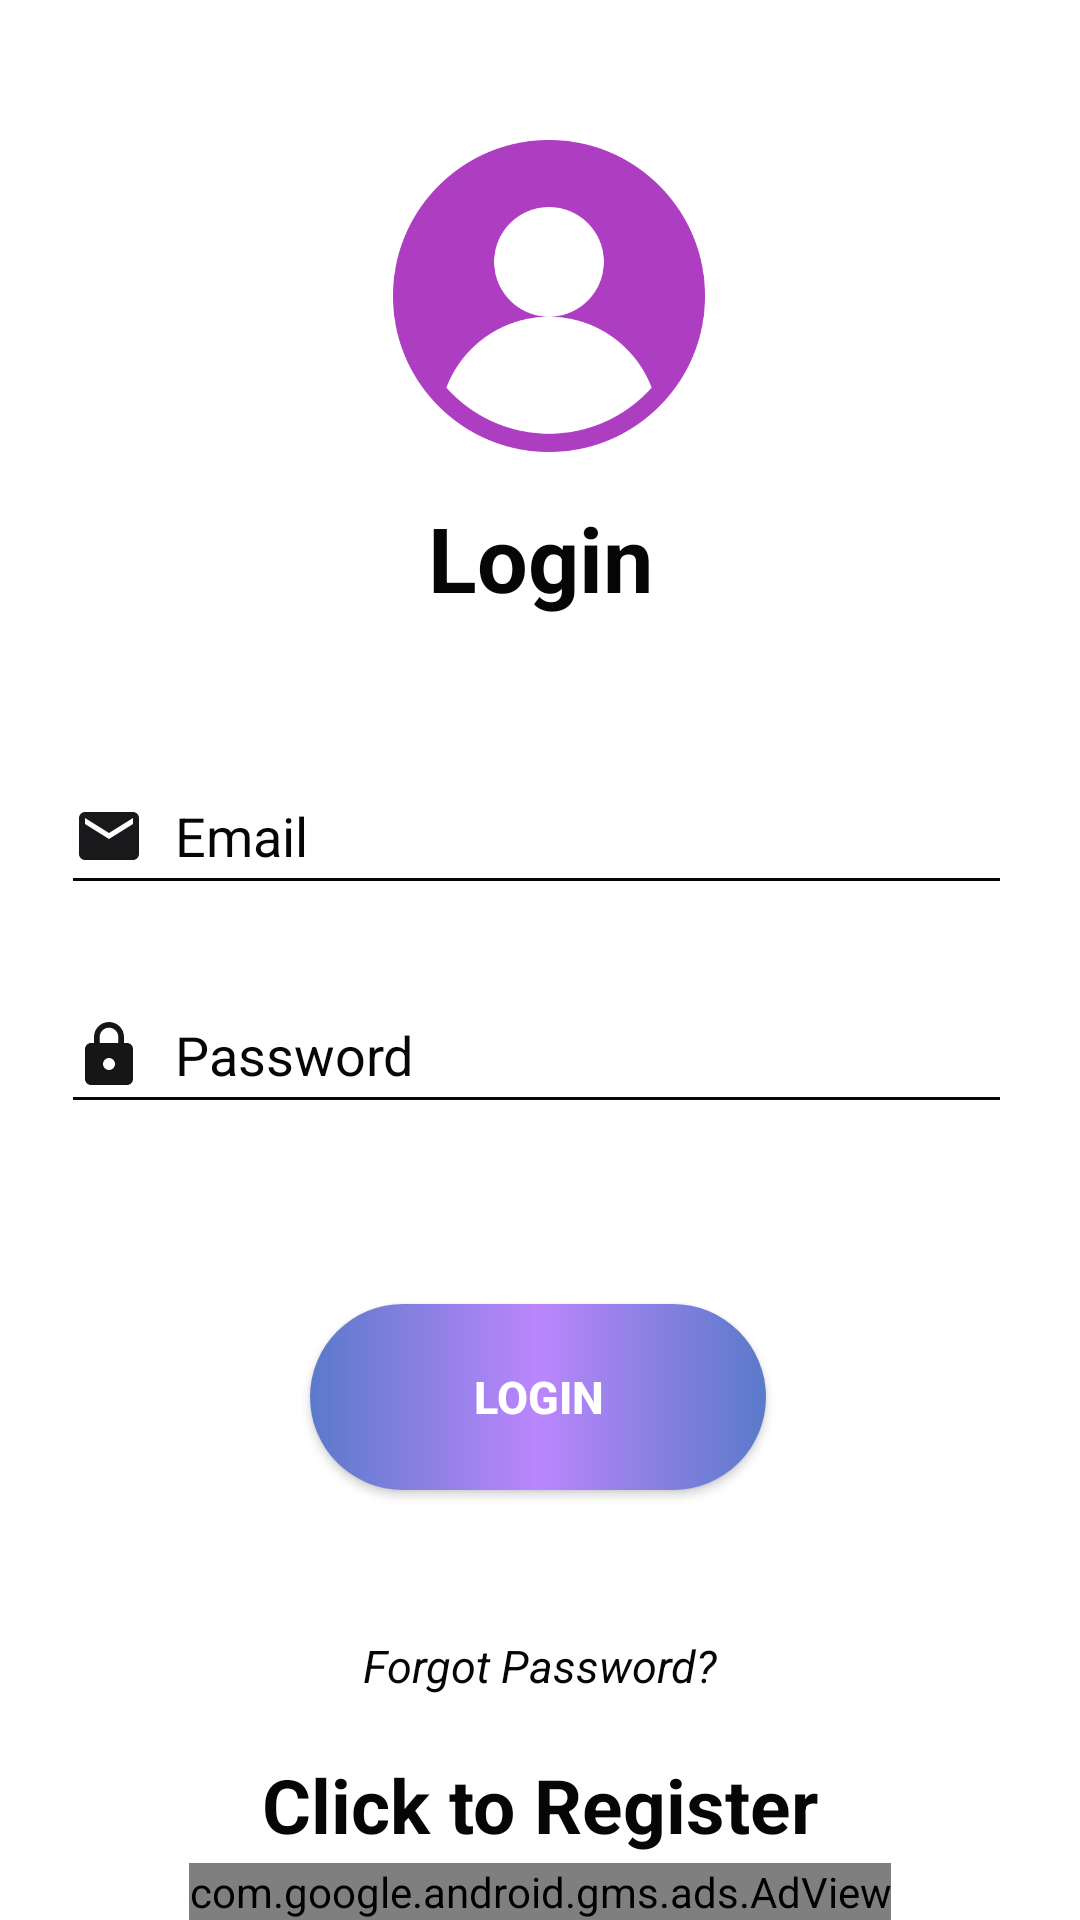

Reconstruct the res/layout file that produces this screen, plus the resources it refers to.
<!-- AndroidManifest.xml: application theme Theme.AppCompat.DayNight.NoActionBar -->
<!-- res/layout/activity_login.xml -->
<?xml version="1.0" encoding="utf-8"?>
<androidx.constraintlayout.widget.ConstraintLayout xmlns:android="http://schemas.android.com/apk/res/android"
    xmlns:app="http://schemas.android.com/apk/res-auto"
    xmlns:tools="http://schemas.android.com/tools"
    android:layout_width="match_parent"
    android:layout_height="match_parent"
    android:background="@color/white"
    android:gravity="center"
    android:orientation="vertical"
    tools:context=".Login">

    <TextView
        android:id="@+id/textView2"
        android:layout_width="223dp"
        android:layout_height="59dp"
        android:text="@string/loginn"
        android:textAlignment="center"
        android:textSize="30sp"
        android:textStyle="bold"
        android:textColor="@color/black"
        app:layout_constraintBottom_toBottomOf="parent"
        app:layout_constraintEnd_toEndOf="parent"
        app:layout_constraintStart_toStartOf="parent"
        app:layout_constraintTop_toTopOf="parent"
        app:layout_constraintVertical_bias="0.285" />

    <com.google.android.material.textfield.TextInputEditText
        android:id="@+id/email"
        android:layout_width="317dp"
        android:layout_height="49dp"
        android:layout_marginTop="28dp"
        android:backgroundTint="@color/black"
        android:drawableStart="@drawable/baseline_email_24"
        android:drawablePadding="10dp"
        android:hint="@string/emaill"
        android:textColor="@color/black"
        android:textColorHint="@color/black"
        app:layout_constraintEnd_toEndOf="parent"
        app:layout_constraintHorizontal_bias="0.473"
        app:layout_constraintStart_toStartOf="parent"
        app:layout_constraintTop_toBottomOf="@+id/textView2" />

    <com.google.android.material.textfield.TextInputEditText
        android:id="@+id/password"
        android:layout_width="317dp"
        android:layout_height="49dp"
        android:layout_marginTop="24dp"
        android:backgroundTint="@color/black"
        android:drawableStart="@drawable/baseline_lock_24"
        android:drawablePadding="10dp"
        android:hint="@string/ddd"
        android:inputType="textPassword"
        android:textColor="@color/black"
        android:textColorHint="@color/black"
        app:layout_constraintEnd_toEndOf="parent"
        app:layout_constraintHorizontal_bias="0.473"
        app:layout_constraintStart_toStartOf="parent"
        app:layout_constraintTop_toBottomOf="@+id/email" />

    <ProgressBar
        android:id="@+id/progressBar2"
        style="?android:attr/progressBarStyle"
        android:layout_width="wrap_content"
        android:layout_height="wrap_content"
        android:indeterminateTint="@android:color/black"
        android:progressTint="@color/black"
        android:visibility="gone"

        app:layout_constraintEnd_toEndOf="parent"
        app:layout_constraintHorizontal_bias="0.498"
        app:layout_constraintStart_toStartOf="parent"
        app:layout_constraintTop_toBottomOf="@+id/password" />

    <Button
        android:id="@+id/login"
        android:layout_width="152dp"
        android:layout_height="62dp"
        android:layout_marginTop="60dp"

        android:background="@drawable/button"
        android:text="@string/LOGIN"
        android:textColor="@color/white"
        android:textSize="15sp"
        android:textStyle="bold"

        app:layout_constraintEnd_toEndOf="parent"
        app:layout_constraintHorizontal_bias="0.497"
        app:layout_constraintStart_toStartOf="parent"
        app:layout_constraintTop_toBottomOf="@+id/progressBar2" />

    <TextView
        android:id="@+id/registerNow"
        android:layout_width="275dp"
        android:layout_height="59dp"
        android:gravity="center"
        android:text="@string/click_to_registerr"
        android:textColor="@color/black"
        android:textSize="25sp"
        android:textStyle="bold"
        app:layout_constraintBottom_toBottomOf="parent"
        app:layout_constraintEnd_toEndOf="parent"
        app:layout_constraintStart_toStartOf="parent"
        app:layout_constraintTop_toBottomOf="@+id/logforgot"
        app:layout_constraintVertical_bias="0.213" />

    <ImageView
        android:id="@+id/imageView2"
        android:layout_width="104dp"
        android:layout_height="104dp"
        android:contentDescription="@string/todo"
        android:foregroundGravity="center"
        android:src="@drawable/user"
        app:layout_constraintBottom_toTopOf="@+id/textView2"
        app:layout_constraintEnd_toEndOf="parent"
        app:layout_constraintHorizontal_bias="0.512"
        app:layout_constraintStart_toStartOf="parent"
        app:layout_constraintTop_toTopOf="parent"
        app:layout_constraintVertical_bias="0.757"
        app:srcCompat="@drawable/in" />

    <TextView
        android:id="@+id/logforgot"
        android:layout_width="193dp"
        android:layout_height="29dp"
        android:layout_marginTop="44dp"
        android:gravity="center"
        android:text="@string/forgot_password22"
        android:textColor="@color/black"
        android:textSize="15sp"
        android:textStyle="italic"
        app:layout_constraintEnd_toEndOf="parent"
        app:layout_constraintStart_toStartOf="parent"
        app:layout_constraintTop_toBottomOf="@+id/login"
        tools:ignore="TextSizeCheck" />

    <com.google.android.gms.ads.AdView
        android:id="@+id/adView"
        android:layout_width="wrap_content"
        android:layout_height="wrap_content"
        android:layout_alignParentBottom="true"
        android:layout_centerHorizontal="true"

        app:adSize="BANNER"
        app:adUnitId="ca-app-pub-3940256099942544/6300978111"
        app:layout_constraintBottom_toBottomOf="parent"
        app:layout_constraintEnd_toEndOf="parent"
        app:layout_constraintStart_toStartOf="parent">

    </com.google.android.gms.ads.AdView>

</androidx.constraintlayout.widget.ConstraintLayout>
<!-- resources referenced by this layout -->
<resources>
  <color name="black">#070606</color>
  <color name="white">#FFFFFFFF</color>
  <!-- drawable baseline_email_24 (drawable) -->
  <vector android:height="24dp" android:tint="#19181B"
      android:viewportHeight="24" android:viewportWidth="24"
      android:width="24dp" xmlns:android="http://schemas.android.com/apk/res/android">
      <path android:fillColor="@android:color/white" android:pathData="M20,4L4,4c-1.1,0 -1.99,0.9 -1.99,2L2,18c0,1.1 0.9,2 2,2h16c1.1,0 2,-0.9 2,-2L22,6c0,-1.1 -0.9,-2 -2,-2zM20,8l-8,5 -8,-5L4,6l8,5 8,-5v2z"/>
  </vector>
  <!-- drawable baseline_lock_24 (drawable) -->
  <vector android:height="24dp" android:tint="#161617"
      android:viewportHeight="24" android:viewportWidth="24"
      android:width="24dp" xmlns:android="http://schemas.android.com/apk/res/android">
      <path android:fillColor="@android:color/white" android:pathData="M18,8h-1L17,6c0,-2.76 -2.24,-5 -5,-5S7,3.24 7,6v2L6,8c-1.1,0 -2,0.9 -2,2v10c0,1.1 0.9,2 2,2h12c1.1,0 2,-0.9 2,-2L20,10c0,-1.1 -0.9,-2 -2,-2zM12,17c-1.1,0 -2,-0.9 -2,-2s0.9,-2 2,-2 2,0.9 2,2 -0.9,2 -2,2zM15.1,8L8.9,8L8.9,6c0,-1.71 1.39,-3.1 3.1,-3.1 1.71,0 3.1,1.39 3.1,3.1v2z"/>
  </vector>
  <!-- drawable button (drawable) -->
  <?xml version="1.0" encoding="utf-8"?>
  <selector xmlns:android="http://schemas.android.com/apk/res/android">
      <item android:state_pressed="true">
          <shape android:shape="rectangle">
              <gradient
                  android:startColor="@color/purple_700"
                  android:centerColor="@color/purple_700"
                  android:endColor="@color/purple_700"/>
              <corners android:radius="45dp"/>
          </shape>
      </item>
      <item android:state_enabled="true">
          <shape android:shape="rectangle">
              <gradient
                  android:startColor="@color/purple_500"
                  android:centerColor="@color/purple_200"
                  android:endColor="@color/purple_500"/>
              <corners android:radius="45dp"/>
          </shape>
  
  
      </item>
  </selector>
  <!-- drawable user: png bitmap (drawable, 44087 bytes) -->
  <string name="LOGIN">LOGIN</string>
  <string name="click_to_registerr">Click to Register</string>
  <string name="ddd">Password</string>
  <string name="emaill">Email</string>
  <string name="forgot_password22">Forgot Password?</string>
  <string name="loginn">Login</string>
  <string name="todo">TODO</string>
  <color name="purple_700">#FF3700B3</color>
  <color name="purple_500">#5A7ACA</color>
  <color name="purple_200">#FFBB86FC</color>
</resources>
